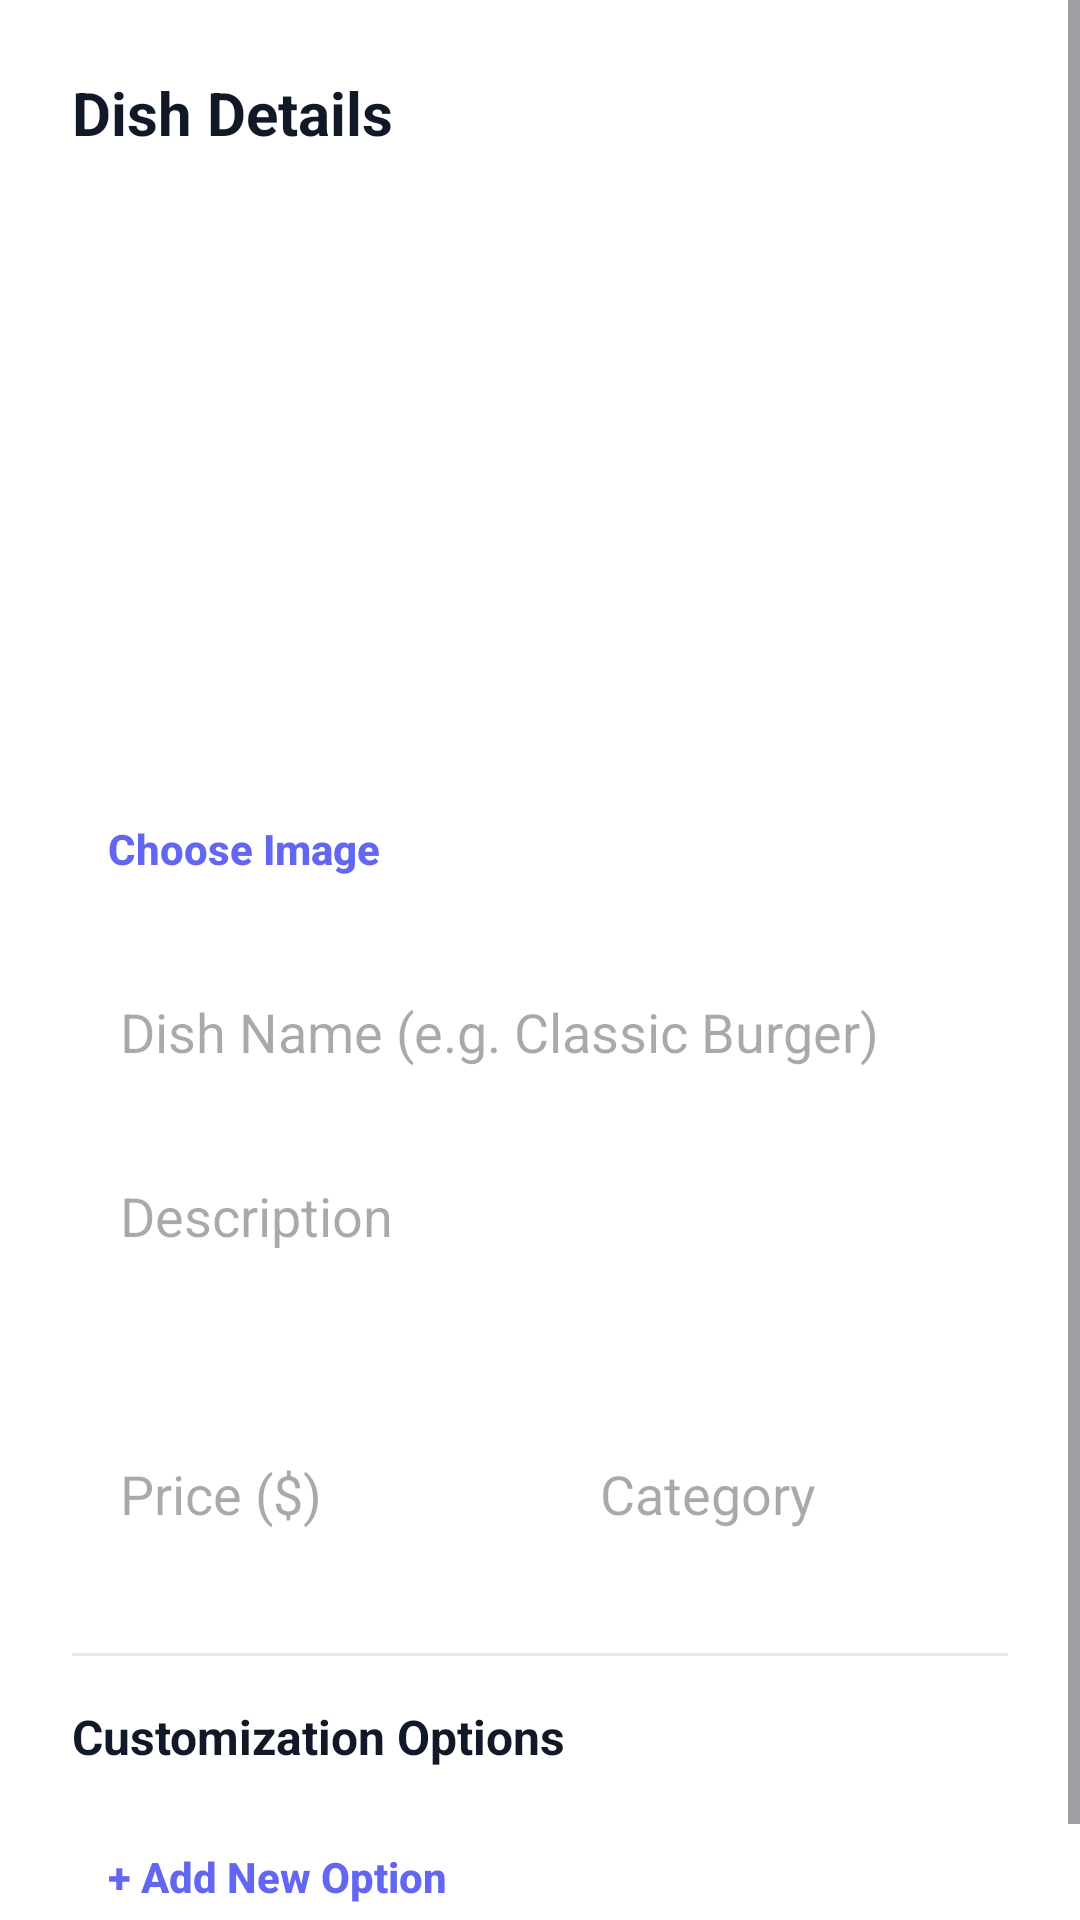

Write the Android layout XML for this screen, with the resource values it uses.
<!-- AndroidManifest.xml: application theme Theme.SmartTableService -->
<!-- res/layout/dialog_add_menu_item.xml -->
<?xml version="1.0" encoding="utf-8"?>
<ScrollView xmlns:android="http://schemas.android.com/apk/res/android"
    android:layout_width="match_parent"
    android:layout_height="wrap_content">

    <LinearLayout
        android:layout_width="match_parent"
        android:layout_height="wrap_content"
        android:orientation="vertical"
        android:padding="24dp">

        <TextView
            android:layout_width="wrap_content"
            android:layout_height="wrap_content"
            android:text="Dish Details"
            android:textColor="@color/text_main"
            android:textSize="20sp"
            android:textStyle="bold"
            android:layout_marginBottom="20dp"/>

        <ImageView
            android:id="@+id/ivDishImagePreview"
            android:layout_width="match_parent"
            android:layout_height="180dp"
            android:scaleType="centerCrop"
            android:background="@drawable/bg_card"
            android:backgroundTint="#F1F5F9"
            android:layout_marginBottom="8dp"
            android:contentDescription="Dish image preview" />

        <Button
            android:id="@+id/btnChooseImage"
            android:layout_width="wrap_content"
            android:layout_height="wrap_content"
            style="?android:attr/borderlessButtonStyle"
            android:text="Choose Image"
            android:textAllCaps="false"
            android:textColor="@color/primary"
            android:textStyle="bold"
            android:layout_marginBottom="12dp"/>

        <EditText
            android:id="@+id/etItemName"
            android:layout_width="match_parent"
            android:layout_height="50dp"
            android:hint="Dish Name (e.g. Classic Burger)"
            android:inputType="textCapWords"
            android:background="@drawable/bg_card"
            android:backgroundTint="#F1F5F9"
            android:paddingHorizontal="16dp"
            android:layout_marginBottom="12dp"/>

        <EditText
            android:id="@+id/etItemDescription"
            android:layout_width="match_parent"
            android:layout_height="80dp"
            android:hint="Description"
            android:gravity="top"
            android:paddingTop="12dp"
            android:inputType="textMultiLine"
            android:background="@drawable/bg_card"
            android:backgroundTint="#F1F5F9"
            android:paddingHorizontal="16dp"
            android:layout_marginBottom="12dp"/>

        <LinearLayout
            android:layout_width="match_parent"
            android:layout_height="wrap_content"
            android:orientation="horizontal"
            android:layout_marginBottom="12dp">

            <EditText
                android:id="@+id/etItemPrice"
                android:layout_width="0dp"
                android:layout_height="50dp"
                android:layout_weight="1"
                android:hint="Price ($)"
                android:inputType="numberDecimal"
                android:background="@drawable/bg_card"
                android:backgroundTint="#F1F5F9"
                android:paddingHorizontal="16dp"
                android:layout_marginEnd="8dp"/>

            <EditText
                android:id="@+id/etItemCategory"
                android:layout_width="0dp"
                android:layout_height="50dp"
                android:layout_weight="1"
                android:hint="Category"
                android:inputType="textCapWords"
                android:background="@drawable/bg_card"
                android:backgroundTint="#F1F5F9"
                android:paddingHorizontal="16dp"/>
        </LinearLayout>

        <View
            android:layout_width="match_parent"
            android:layout_height="1dp"
            android:background="@color/divider"
            android:layout_marginVertical="16dp"/>

        <TextView
            android:layout_width="wrap_content"
            android:layout_height="wrap_content"
            android:text="Customization Options"
            android:textColor="@color/text_main"
            android:textStyle="bold"
            android:textSize="16sp"
            android:layout_marginBottom="12dp"/>

        <LinearLayout
            android:id="@+id/addOnsContainer"
            android:layout_width="match_parent"
            android:layout_height="wrap_content"
            android:orientation="vertical" />

        <Button
            android:id="@+id/btnAddAddOn"
            android:layout_width="wrap_content"
            android:layout_height="wrap_content"
            style="?android:attr/borderlessButtonStyle"
            android:text="+ Add New Option"
            android:textAllCaps="false"
            android:textColor="@color/primary"
            android:textStyle="bold" />

    </LinearLayout>
</ScrollView>
<!-- resources referenced by this layout -->
<resources>
  <color name="divider">#E5E7EB</color>
  <color name="primary">#6366F1</color>
  <color name="text_main">#111827</color>
  <style name="Theme.SmartTableService" parent="Base.Theme.SmartTableService" />
  <style name="Base.Theme.SmartTableService" parent="Theme.Material3.DayNight.NoActionBar">
          <item name="colorPrimary">@color/colorPrimary</item>
          <item name="colorOnPrimary">@color/colorOnPrimary</item>
          <item name="colorPrimaryContainer">@color/colorPrimaryLight</item>
          <item name="colorSurface">@color/colorSurface</item>
          <item name="android:colorBackground">@color/colorBackground</item>
          <item name="android:windowBackground">@color/colorBackground</item>
      </style>
  <!-- not gathered from this repository: default colours our renderer supplied (Android Studio template values) -->
  <color name="colorPrimary">#FF6200EE</color>
</resources>
